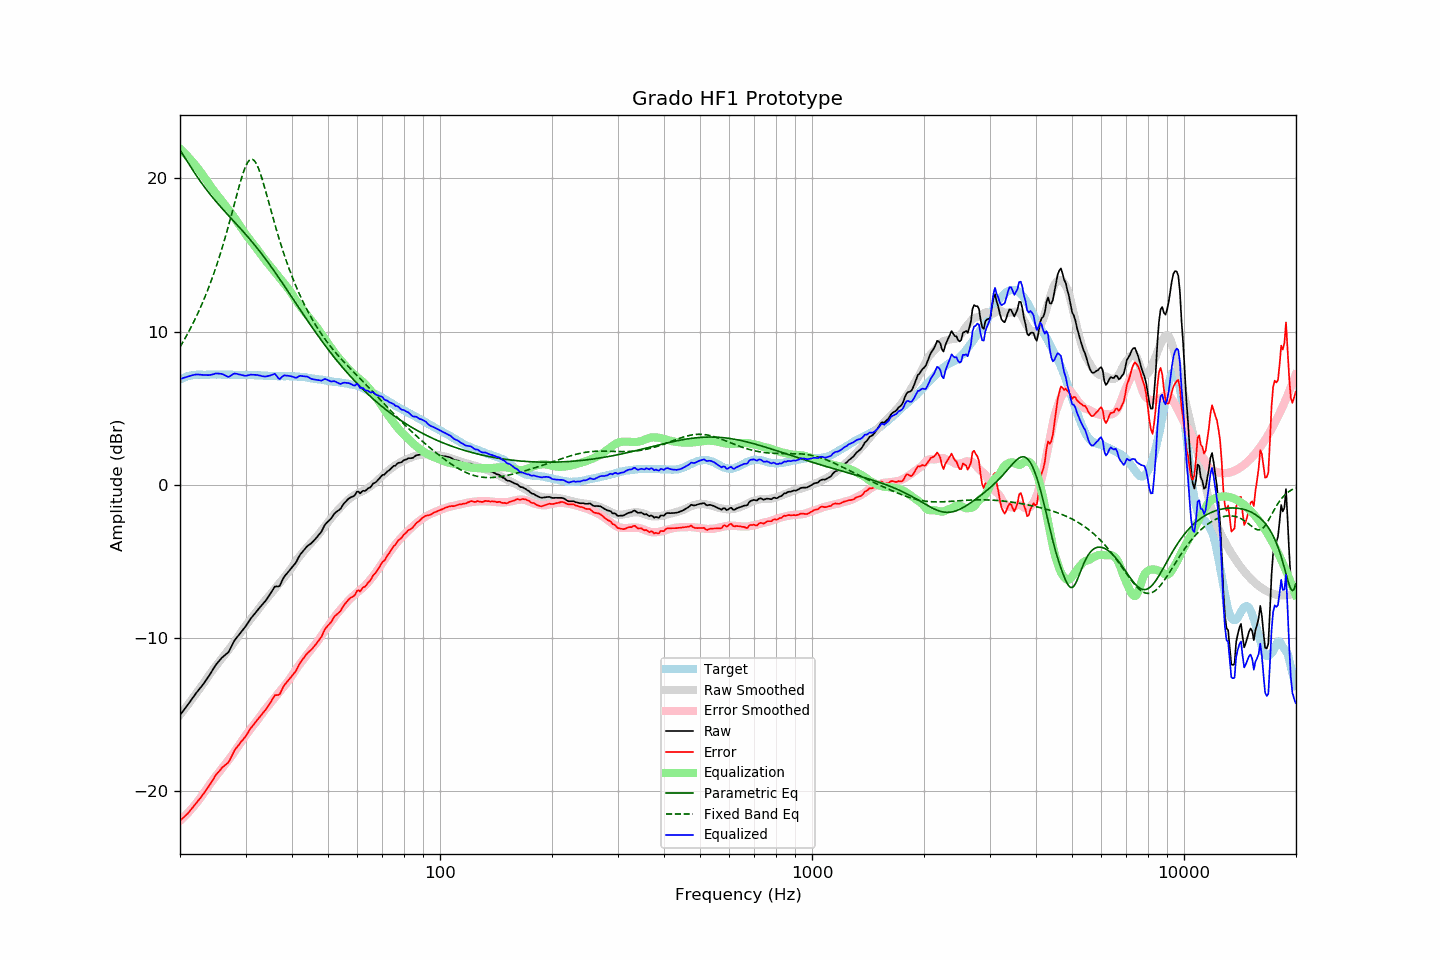

Data behind this chart, as committed beside it:
frequency, raw, error, smoothed, error_smoothed, equalization, parametric_eq, fixed_band_eq, equalized_raw, equalized_smoothed, target
20.00, -15.04, -21.92, -15.03, -21.93, 21.93, 21.85, 9.00, 6.89, 6.91, 6.88
20.20, -14.90, -21.83, -14.89, -21.84, 21.84, 21.69, 9.17, 6.93, 6.95, 6.93
20.40, -14.76, -21.74, -14.76, -21.74, 21.74, 21.52, 9.35, 6.97, 6.98, 6.98
20.61, -14.63, -21.63, -14.62, -21.63, 21.63, 21.35, 9.53, 7.01, 7.01, 7.01
20.81, -14.48, -21.54, -14.48, -21.52, 21.52, 21.19, 9.72, 7.04, 7.04, 7.06
21.02, -14.34, -21.44, -14.34, -21.41, 21.41, 21.02, 9.91, 7.07, 7.07, 7.10
21.23, -14.19, -21.31, -14.20, -21.30, 21.30, 20.86, 10.11, 7.10, 7.09, 7.12
21.44, -14.04, -21.18, -14.06, -21.18, 21.18, 20.69, 10.31, 7.14, 7.12, 7.14
21.66, -13.89, -21.05, -13.92, -21.06, 21.06, 20.53, 10.52, 7.16, 7.14, 7.15
21.87, -13.75, -20.91, -13.78, -20.93, 20.93, 20.37, 10.73, 7.18, 7.15, 7.16
22.09, -13.60, -20.78, -13.63, -20.80, 20.80, 20.21, 10.95, 7.20, 7.17, 7.18
22.31, -13.47, -20.66, -13.49, -20.67, 20.67, 20.06, 11.18, 7.20, 7.18, 7.19
22.54, -13.34, -20.54, -13.35, -20.54, 20.54, 19.91, 11.41, 7.19, 7.19, 7.19
22.76, -13.21, -20.40, -13.20, -20.39, 20.39, 19.76, 11.64, 7.18, 7.19, 7.19
22.99, -13.08, -20.26, -13.05, -20.25, 20.25, 19.61, 11.88, 7.16, 7.19, 7.18
23.22, -12.93, -20.11, -12.90, -20.10, 20.10, 19.47, 12.13, 7.16, 7.19, 7.18
23.45, -12.78, -19.96, -12.75, -19.95, 19.95, 19.33, 12.39, 7.16, 7.20, 7.18
23.69, -12.63, -19.82, -12.60, -19.79, 19.79, 19.19, 12.65, 7.16, 7.20, 7.19
23.92, -12.48, -19.67, -12.44, -19.64, 19.64, 19.06, 12.92, 7.16, 7.20, 7.19
24.16, -12.31, -19.51, -12.29, -19.49, 19.49, 18.93, 13.20, 7.17, 7.19, 7.20
24.40, -12.14, -19.35, -12.14, -19.34, 19.34, 18.80, 13.49, 7.20, 7.19, 7.21
24.65, -11.97, -19.17, -12.00, -19.20, 19.20, 18.67, 13.78, 7.22, 7.19, 7.20
24.89, -11.80, -18.99, -11.87, -19.06, 19.06, 18.54, 14.09, 7.26, 7.19, 7.19
25.14, -11.66, -18.85, -11.74, -18.93, 18.93, 18.42, 14.40, 7.27, 7.20, 7.19
25.39, -11.54, -18.74, -11.60, -18.80, 18.80, 18.30, 14.72, 7.26, 7.20, 7.20
25.65, -11.42, -18.62, -11.47, -18.67, 18.67, 18.18, 15.05, 7.24, 7.20, 7.20
25.91, -11.29, -18.49, -11.34, -18.53, 18.53, 18.06, 15.39, 7.24, 7.20, 7.19
26.16, -11.20, -18.39, -11.20, -18.40, 18.40, 17.94, 15.74, 7.20, 7.20, 7.19
26.43, -11.11, -18.30, -11.07, -18.26, 18.26, 17.83, 16.10, 7.15, 7.19, 7.19
26.69, -11.03, -18.22, -10.93, -18.12, 18.12, 17.71, 16.47, 7.09, 7.19, 7.19
26.96, -10.94, -18.14, -10.80, -17.99, 17.99, 17.60, 16.85, 7.04, 7.19, 7.20
27.23, -10.76, -17.96, -10.66, -17.85, 17.85, 17.48, 17.23, 7.08, 7.19, 7.19
27.50, -10.55, -17.75, -10.53, -17.71, 17.71, 17.37, 17.62, 7.16, 7.18, 7.19
27.77, -10.34, -17.52, -10.38, -17.57, 17.57, 17.26, 18.02, 7.23, 7.18, 7.18
28.05, -10.15, -17.33, -10.24, -17.42, 17.42, 17.14, 18.41, 7.27, 7.18, 7.18
28.33, -10.01, -17.18, -10.09, -17.26, 17.26, 17.03, 18.81, 7.25, 7.18, 7.17
28.62, -9.88, -17.05, -9.93, -17.11, 17.11, 16.91, 19.19, 7.22, 7.18, 7.17
28.90, -9.75, -16.93, -9.78, -16.95, 16.95, 16.80, 19.57, 7.20, 7.18, 7.17
29.19, -9.61, -16.77, -9.62, -16.79, 16.79, 16.68, 19.93, 7.18, 7.17, 7.16
29.48, -9.48, -16.66, -9.46, -16.63, 16.63, 16.57, 20.27, 7.15, 7.17, 7.18
29.78, -9.35, -16.52, -9.31, -16.48, 16.48, 16.45, 20.57, 7.13, 7.17, 7.17
30.08, -9.21, -16.39, -9.17, -16.33, 16.33, 16.33, 20.82, 7.12, 7.17, 7.18
30.38, -9.05, -16.22, -9.03, -16.19, 16.19, 16.21, 21.03, 7.14, 7.16, 7.16
30.68, -8.89, -16.05, -8.90, -16.06, 16.06, 16.09, 21.17, 7.17, 7.16, 7.16
30.99, -8.73, -15.89, -8.76, -15.93, 15.93, 15.96, 21.25, 7.19, 7.16, 7.16
31.30, -8.60, -15.76, -8.63, -15.79, 15.79, 15.84, 21.25, 7.19, 7.16, 7.16
31.61, -8.47, -15.63, -8.50, -15.65, 15.65, 15.71, 21.18, 7.18, 7.16, 7.16
31.93, -8.34, -15.50, -8.37, -15.52, 15.52, 15.58, 21.05, 7.17, 7.15, 7.15
32.24, -8.21, -15.35, -8.23, -15.38, 15.38, 15.45, 20.86, 7.17, 7.15, 7.14
32.57, -8.09, -15.24, -8.09, -15.24, 15.24, 15.32, 20.61, 7.14, 7.14, 7.15
32.89, -7.96, -15.11, -7.95, -15.08, 15.08, 15.19, 20.32, 7.12, 7.14, 7.14
33.22, -7.84, -14.97, -7.80, -14.94, 14.94, 15.05, 19.99, 7.09, 7.13, 7.13
33.55, -7.72, -14.85, -7.67, -14.80, 14.80, 14.91, 19.64, 7.08, 7.13, 7.13
33.89, -7.60, -14.72, -7.55, -14.67, 14.67, 14.77, 19.28, 7.07, 7.12, 7.11
34.23, -7.46, -14.58, -7.43, -14.54, 14.54, 14.63, 18.90, 7.08, 7.12, 7.12
34.57, -7.30, -14.41, -7.30, -14.41, 14.41, 14.49, 18.52, 7.11, 7.11, 7.11
34.92, -7.15, -14.26, -7.18, -14.28, 14.28, 14.34, 18.13, 7.13, 7.11, 7.10
35.27, -6.98, -14.09, -7.05, -14.15, 14.15, 14.19, 17.75, 7.17, 7.10, 7.10
35.62, -6.81, -13.91, -6.92, -14.02, 14.02, 14.04, 17.37, 7.21, 7.10, 7.10
35.97, -6.64, -13.73, -6.79, -13.89, 13.89, 13.89, 17.00, 7.25, 7.10, 7.09
... 635 more rows
